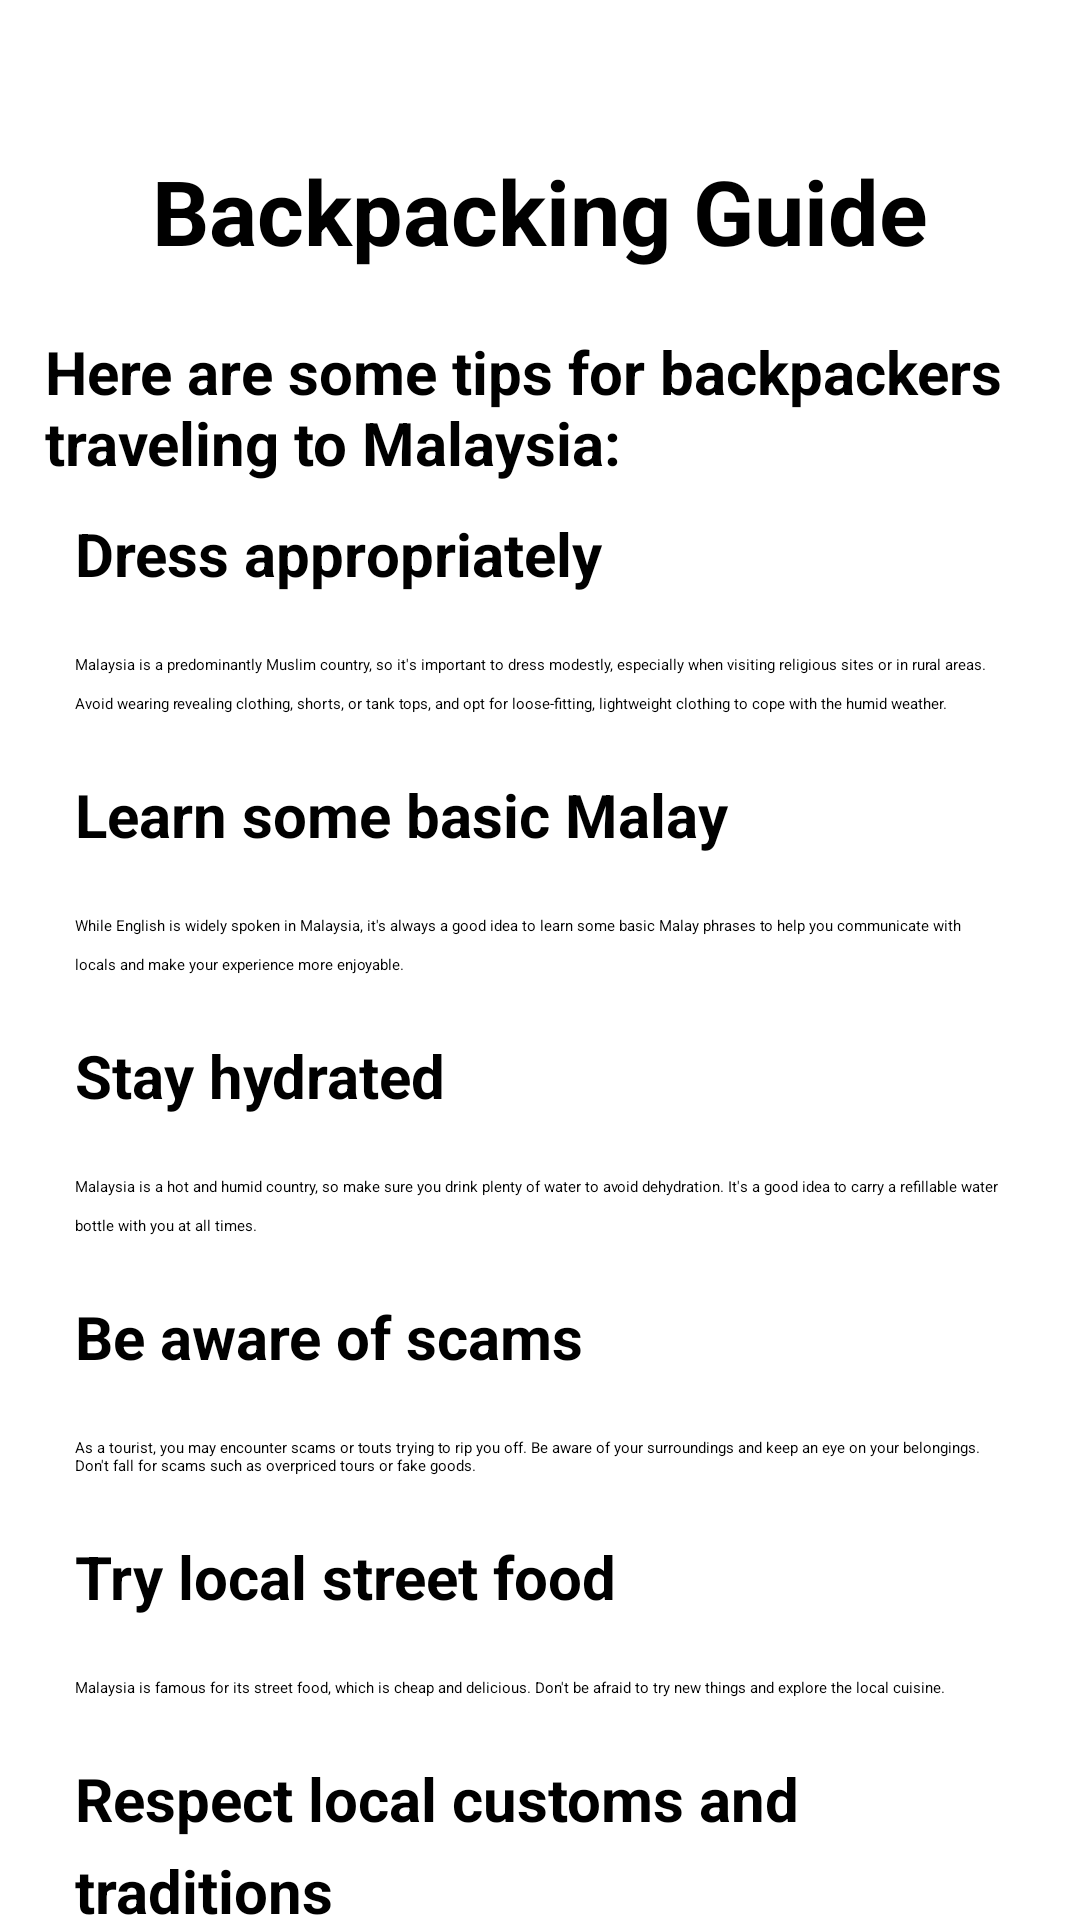

Produce the Android XML layout that renders to this screen, including the resource entries it uses.
<!-- AndroidManifest.xml: application theme Theme.MainProfile -->
<!-- res/layout/backpacking_guide.xml -->
<?xml version="1.0" encoding="utf-8"?>
<RelativeLayout xmlns:android="http://schemas.android.com/apk/res/android"
    xmlns:app="http://schemas.android.com/apk/res-auto"
    xmlns:tools="http://schemas.android.com/tools"
    android:layout_width="match_parent"
    android:layout_height="match_parent"
    android:background="@color/white"
    tools:context=".bckpacking_guide">


    <androidx.appcompat.widget.Toolbar
        android:background="@color/white"
        android:id="@+id/toolbar"
        android:layout_width="match_parent"
        android:layout_height="?attr/actionBarSize"
        app:layout_collapseMode="pin">

        <ImageButton
            android:id="@+id/backBtnBG"
            android:layout_width="wrap_content"
            android:layout_height="wrap_content"
            android:layout_marginLeft="15dp"
            android:layout_marginRight="366dp"
            android:layout_marginTop="20dp"
            android:background="@drawable/back_main"
            android:elevation="10dp" />

    </androidx.appcompat.widget.Toolbar>


    <TextView
        android:id="@+id/titleBG"
        android:layout_width="wrap_content"
        android:layout_height="wrap_content"
        android:text="Backpacking Guide"
        android:layout_marginTop="50dp"
        android:textSize="30dp"
        android:textColor="@color/black"
        android:textStyle="bold"
        android:layout_centerHorizontal="true"/>

    <ScrollView
        android:layout_below="@+id/titleBG"
        android:layout_width="match_parent"
        android:layout_height="match_parent">

        <LinearLayout
            android:background="@color/white"
            android:layout_marginTop="5dp"
            android:layout_width="match_parent"
            android:layout_height="match_parent"
            android:padding="15dp"
            android:orientation="vertical">

            <TextView
                android:textColor="@color/black"
                android:layout_width="match_parent"
                android:layout_height="match_parent"
                android:textStyle="bold"
                android:textSize="20dp"
                android:text="Here are some tips for backpackers traveling to Malaysia:">

            </TextView>

            <TextView
                android:layout_width="match_parent"
                android:layout_height="match_parent"
                android:padding="10dp"
                android:textSize="20dp"
                android:textStyle="bold"
                android:textColor="@color/black"
                android:lineSpacingExtra="7dp"
                android:text="Dress appropriately">

            </TextView>




            <TextView
                android:layout_width="match_parent"
                android:layout_height="match_parent"
                android:padding="10dp"
                android:textColor="@color/black"
                android:lineSpacingExtra="7dp"

                android:text="Malaysia is a predominantly Muslim country, so it's important to dress modestly, especially when visiting religious sites or in rural areas. Avoid wearing revealing clothing, shorts, or tank tops, and opt for loose-fitting, lightweight clothing to cope with the humid weather.">

            </TextView>

            <TextView
                android:layout_width="match_parent"
                android:layout_height="match_parent"
                android:padding="10dp"
                android:textSize="20dp"
                android:textStyle="bold"
                android:textColor="@color/black"
                android:lineSpacingExtra="7dp"

                android:text="Learn some basic Malay">

            </TextView>


            <TextView
                android:textColor="@color/black"
                android:layout_width="match_parent"
                android:layout_height="match_parent"
                android:padding="10dp"
                android:lineSpacingExtra="7dp"

                android:text="While English is widely spoken in Malaysia, it's always a good idea to learn some basic Malay phrases to help you communicate with locals and make your experience more enjoyable.">

            </TextView>


            <TextView
                android:layout_width="match_parent"
                android:layout_height="match_parent"
                android:padding="10dp"
                android:textSize="20dp"
                android:textStyle="bold"
                android:textColor="@color/black"
                android:lineSpacingExtra="7dp"

                android:text="Stay hydrated">

            </TextView>




            <TextView
                android:textColor="@color/black"
                android:layout_width="match_parent"
                android:layout_height="match_parent"
                android:padding="10dp"
                android:lineSpacingExtra="7dp"

                android:text="Malaysia is a hot and humid country, so make sure you drink plenty of water to avoid dehydration. It's a good idea to carry a refillable water bottle with you at all times.">

            </TextView>



            <TextView
                android:layout_width="match_parent"
                android:layout_height="match_parent"
                android:padding="10dp"
                android:textSize="20dp"
                android:textStyle="bold"
                android:textColor="@color/black"
                android:lineSpacingExtra="7dp"

                android:text="Be aware of scams">

            </TextView>

            <TextView
                android:textColor="@color/black"
                android:layout_width="match_parent"
                android:layout_height="match_parent"
                android:padding="10dp"


                android:text="As a tourist, you may encounter scams or touts trying to rip you off. Be aware of your surroundings and keep an eye on your belongings. Don't fall for scams such as overpriced tours or fake goods.">

            </TextView>

            <TextView
                android:layout_width="match_parent"
                android:layout_height="match_parent"
                android:padding="10dp"
                android:textSize="20dp"
                android:textStyle="bold"
                android:textColor="@color/black"
                android:lineSpacingExtra="7dp"

                android:text="Try local street food">

            </TextView>

            <TextView
                android:textColor="@color/black"
                android:layout_width="match_parent"
                android:layout_height="match_parent"
                android:padding="10dp"
                android:lineSpacingExtra="7dp"

                android:text="Malaysia is famous for its street food, which is cheap and delicious. Don't be afraid to try new things and explore the local cuisine.">

            </TextView>

            <TextView
                android:layout_width="match_parent"
                android:layout_height="match_parent"
                android:padding="10dp"
                android:textSize="20dp"
                android:textStyle="bold"
                android:textColor="@color/black"
                android:lineSpacingExtra="7dp"

                android:text="Respect local customs and traditions">

            </TextView>

            <TextView
                android:textColor="@color/black"
                android:layout_width="match_parent"
                android:layout_height="match_parent"
                android:padding="10dp"
                android:lineSpacingExtra="7dp"

                android:text="Malaysia is a multicultural country with diverse customs and traditions. Respect local customs, such as removing your shoes before entering someone's home or a mosque.">

            </TextView>

            <TextView
                android:layout_width="match_parent"
                android:layout_height="match_parent"
                android:padding="10dp"
                android:textSize="20dp"
                android:textStyle="bold"
                android:textColor="@color/black"
                android:lineSpacingExtra="7dp"

                android:text="Be respectful of the environment">

            </TextView>



            <TextView
                android:layout_width="match_parent"
                android:layout_height="match_parent"
                android:padding="10dp"
                android:lineSpacingExtra="7dp"

                android:text=" Malaysia has some beautiful natural landscapes, so it's important to take care of the environment. Don't litter, avoid using single-use plastics, and choose eco-friendly activities such as hiking or cycling.">

            </TextView>

            <TextView
                android:textColor="@color/black"
                android:textSize="20dp"
                android:textStyle="bold"
                android:layout_width="match_parent"
                android:layout_height="match_parent"
                android:lineSpacingExtra="7dp"

                android:padding="10dp"
                android:text="Malaysia is a fascinating and affordable destination for backpackers with plenty to see and do. With this travel guide, you should be well on your way to planning an unforgettable trip.">

            </TextView>


        </LinearLayout>

    </ScrollView>

</RelativeLayout>
<!-- resources referenced by this layout -->
<resources>

  <!-- not gathered from this repository: default colours our renderer supplied (Android Studio template values) -->
  <color name="black">#FF000000</color>
  <color name="white">#FFFFFFFF</color>
</resources>
